Photos from the image-classification dataset "achira_image_classify" in the GitHub repository heroorkrishna/achira_image_classify. Its 4 classes are: disc, gear, hexagon, square.

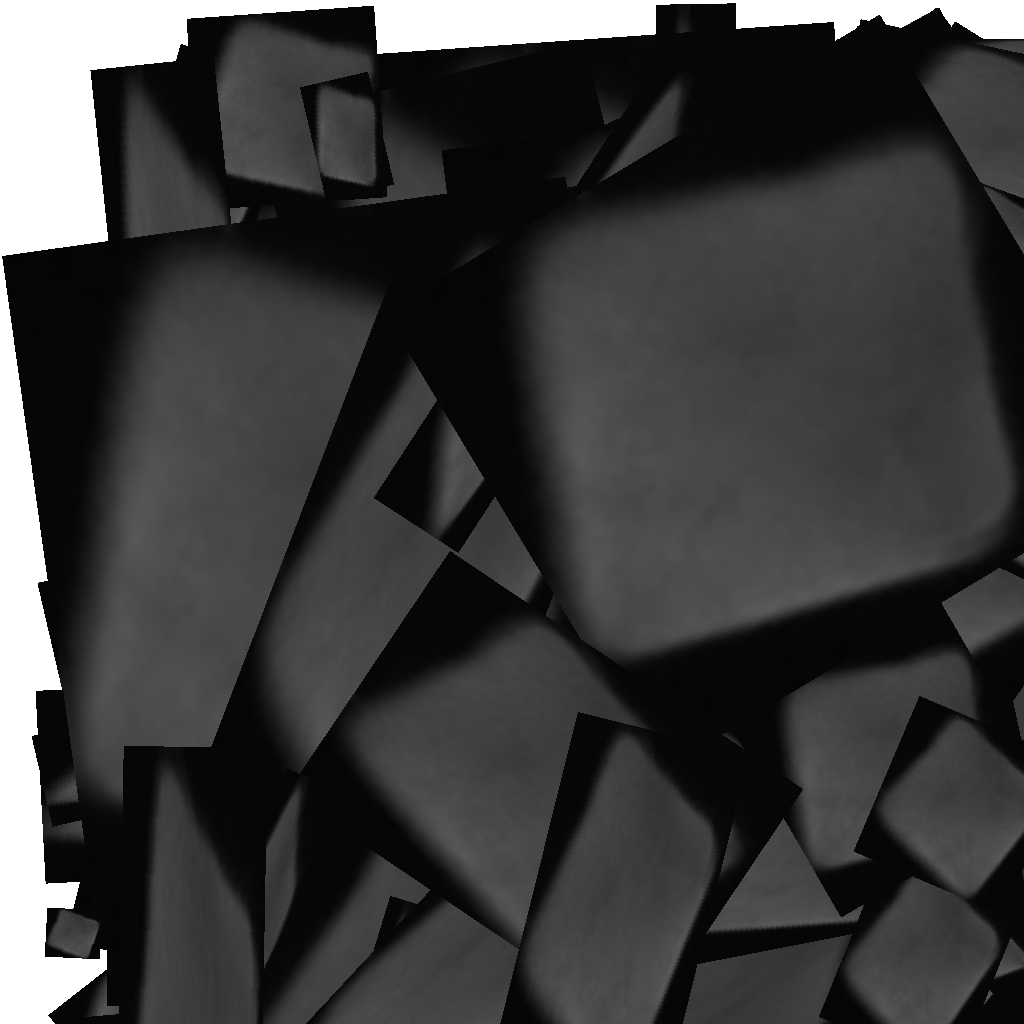
Label: square

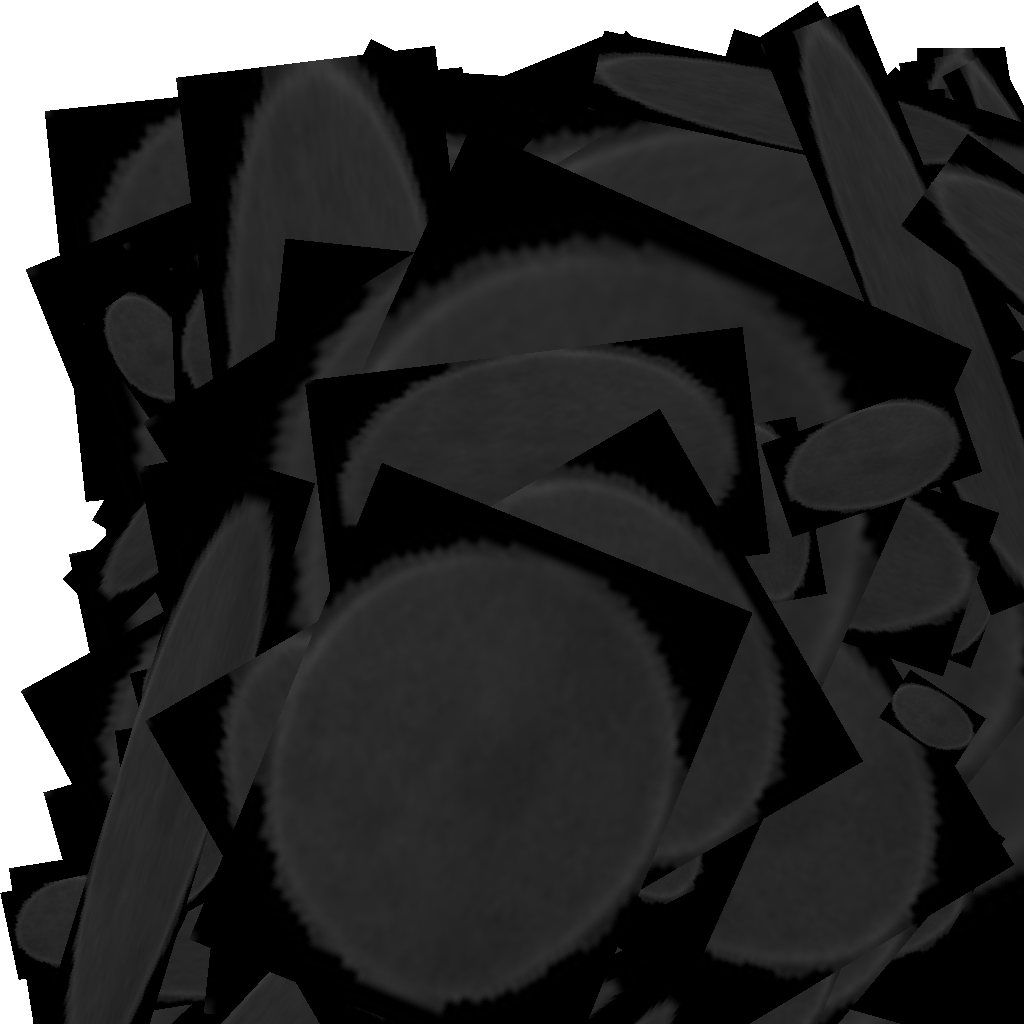
Label: disc

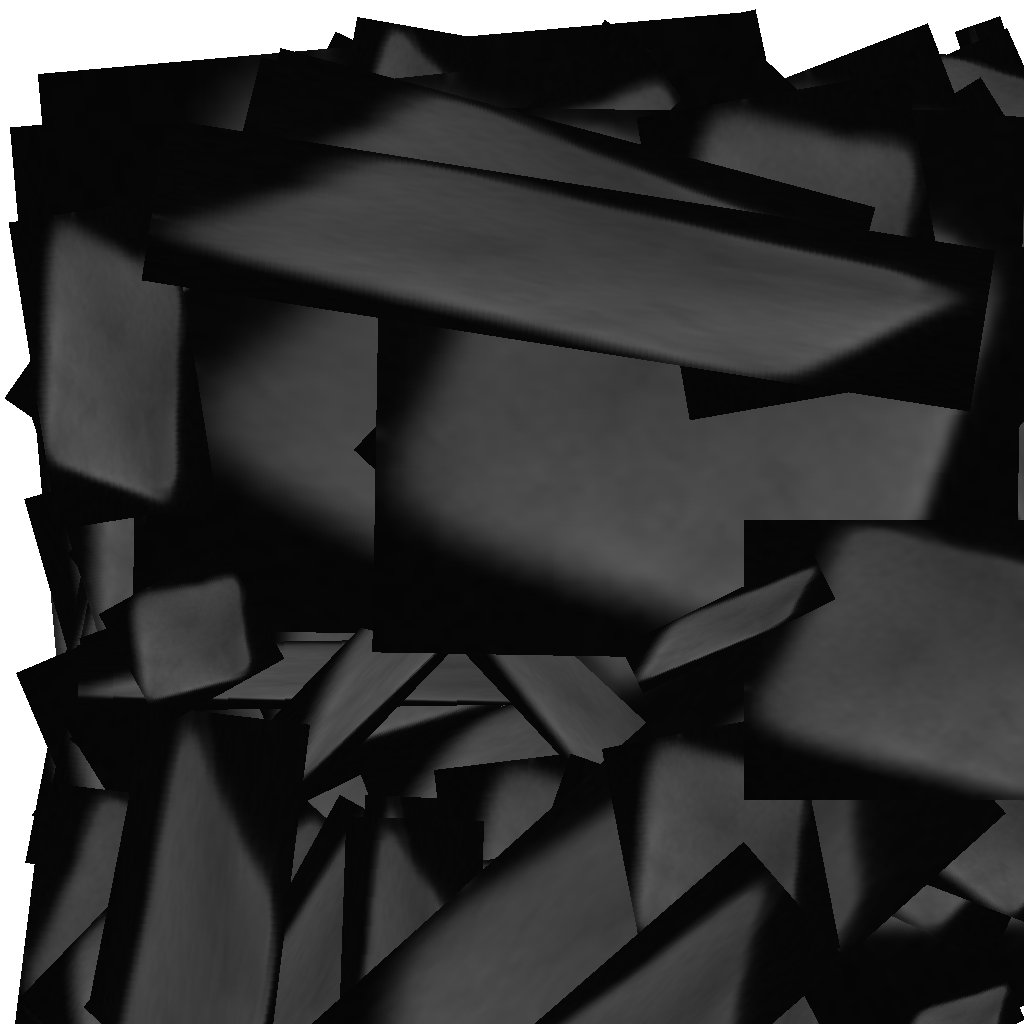
Label: square

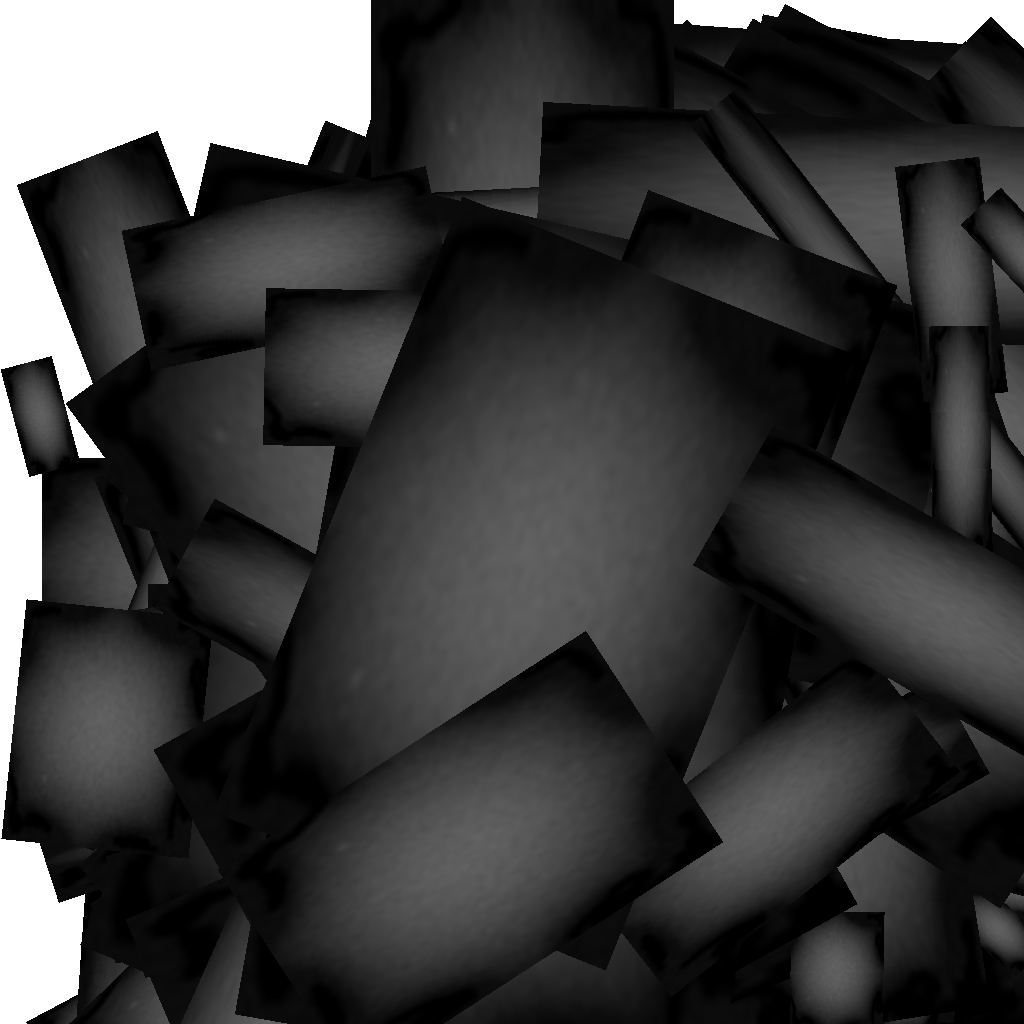
Label: gear

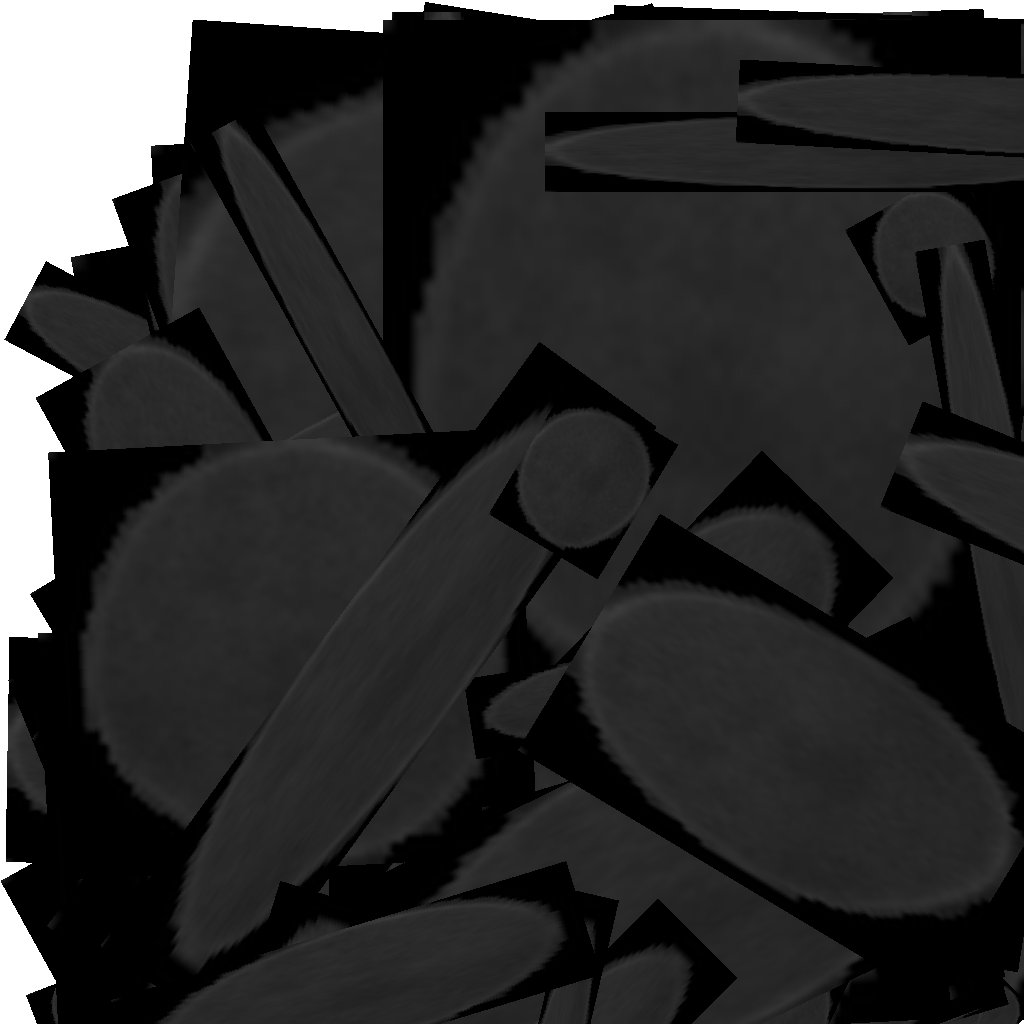
Label: disc

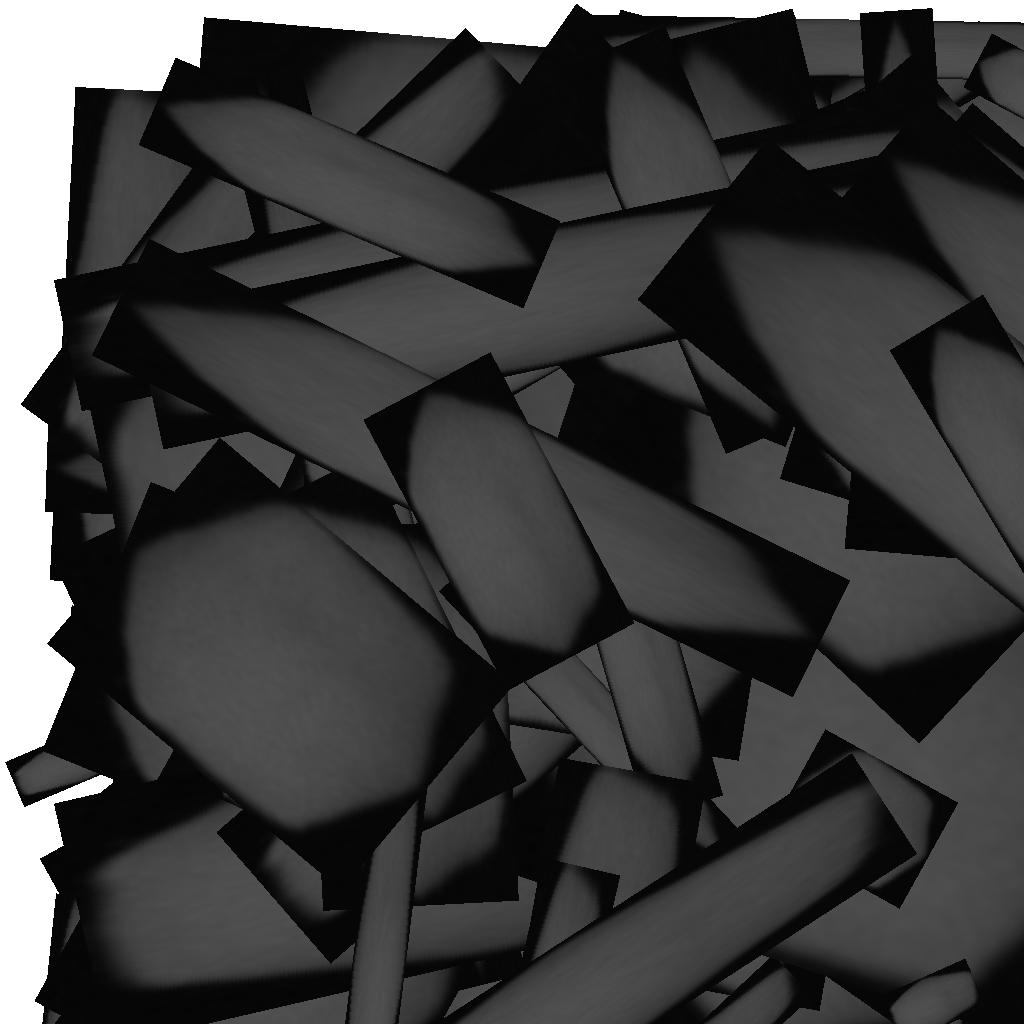
Label: hexagon
